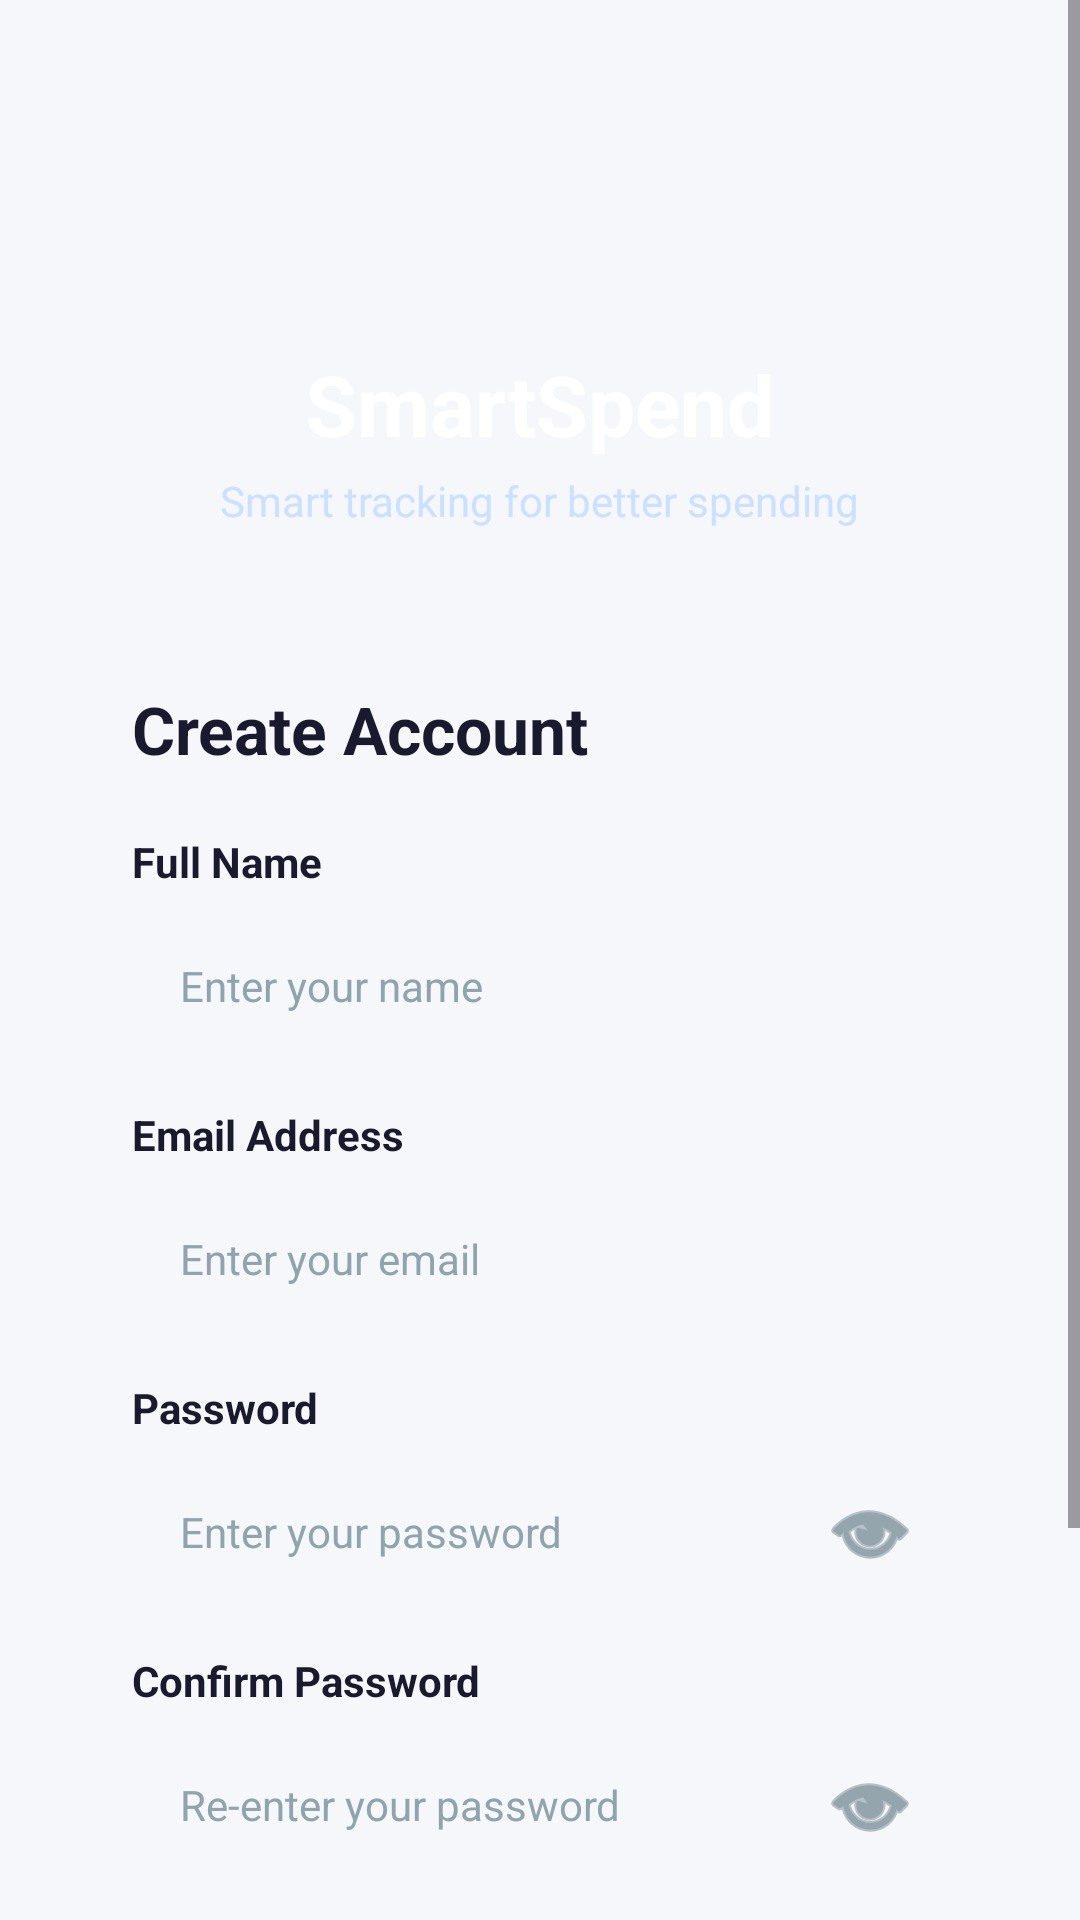

The Android layout XML behind this screen, and the referenced resources:
<!-- AndroidManifest.xml: application theme Theme.SmartSpend -->
<!-- res/layout/activity_register.xml -->
<?xml version="1.0" encoding="utf-8"?>
<ScrollView
    xmlns:android="http://schemas.android.com/apk/res/android"
    xmlns:app="http://schemas.android.com/apk/res-auto"
    xmlns:tools="http://schemas.android.com/tools"
    android:layout_width="match_parent"
    android:layout_height="match_parent"
    android:background="@drawable/gradient_header"
    android:fillViewport="true">

    <LinearLayout
        android:layout_width="match_parent"
        android:layout_height="wrap_content"
        android:orientation="vertical"
        android:gravity="center_horizontal"
        android:paddingTop="40dp"
        android:paddingBottom="16dp">

        
        <ImageView
            android:id="@+id/ivLogo"
            android:layout_width="64dp"
            android:layout_height="64dp"
            android:layout_gravity="center"
            android:src="@drawable/ic_logo_smart_spend"
            android:scaleType="centerCrop"
            android:contentDescription="SmartSpend Logo" />


        
        <TextView
            android:layout_width="wrap_content"
            android:layout_height="wrap_content"
            android:layout_marginTop="12dp"
            android:text="@string/app_name"
            android:textColor="@color/white"
            android:textSize="28sp"
            android:textStyle="bold" />

        <TextView
            android:layout_width="wrap_content"
            android:layout_height="wrap_content"
            android:layout_marginTop="4dp"
            android:text="@string/app_tagline"
            android:textColor="#CCE0FF"
            android:textSize="14sp" />

        
        <LinearLayout
            android:layout_width="match_parent"
            android:layout_height="wrap_content"
            android:layout_marginTop="28dp"
            android:layout_marginStart="20dp"
            android:layout_marginEnd="20dp"
            android:background="@drawable/card_background"
            android:elevation="8dp"
            android:orientation="vertical"
            android:padding="24dp">

            <TextView
                android:layout_width="wrap_content"
                android:layout_height="wrap_content"
                android:text="@string/create_account"
                android:textColor="@color/ss_text_primary"
                android:textSize="22sp"
                android:textStyle="bold"
                android:layout_marginBottom="20dp" />

            
            <TextView
                android:layout_width="wrap_content"
                android:layout_height="wrap_content"
                android:text="@string/label_name"
                android:textColor="@color/ss_text_primary"
                android:textSize="14sp"
                android:textStyle="bold"
                android:layout_marginBottom="6dp" />

            <EditText
                android:id="@+id/etName"
                android:layout_width="match_parent"
                android:layout_height="52dp"
                android:background="@drawable/rounded_input_bg"
                android:hint="@string/hint_name"
                android:textColorHint="@color/ss_text_hint"
                android:inputType="textPersonName"
                android:paddingStart="16dp"
                android:paddingEnd="16dp"
                android:textColor="@color/ss_text_primary"
                android:textSize="14sp"
                android:singleLine="true"
                android:imeOptions="actionNext" />

            
            <TextView
                android:layout_width="wrap_content"
                android:layout_height="wrap_content"
                android:text="@string/label_email"
                android:textColor="@color/ss_text_primary"
                android:textSize="14sp"
                android:textStyle="bold"
                android:layout_marginTop="14dp"
                android:layout_marginBottom="6dp" />

            <EditText
                android:id="@+id/etEmail"
                android:layout_width="match_parent"
                android:layout_height="52dp"
                android:background="@drawable/rounded_input_bg"
                android:hint="@string/hint_email"
                android:textColorHint="@color/ss_text_hint"
                android:inputType="textEmailAddress"
                android:paddingStart="16dp"
                android:paddingEnd="16dp"
                android:textColor="@color/ss_text_primary"
                android:textSize="14sp"
                android:singleLine="true"
                android:imeOptions="actionNext" />

            
            <TextView
                android:layout_width="wrap_content"
                android:layout_height="wrap_content"
                android:text="@string/label_password"
                android:textColor="@color/ss_text_primary"
                android:textSize="14sp"
                android:textStyle="bold"
                android:layout_marginTop="14dp"
                android:layout_marginBottom="6dp" />

            <FrameLayout
                android:layout_width="match_parent"
                android:layout_height="52dp">

                <EditText
                    android:id="@+id/etPassword"
                    android:layout_width="match_parent"
                    android:layout_height="match_parent"
                    android:background="@drawable/rounded_input_bg"
                    android:hint="@string/hint_password"
                    android:textColorHint="@color/ss_text_hint"
                    android:inputType="textPassword"
                    android:paddingStart="16dp"
                    android:paddingEnd="52dp"
                    android:textColor="@color/ss_text_primary"
                    android:textSize="14sp"
                    android:singleLine="true"
                    android:imeOptions="actionNext" />

                <ImageButton
                    android:id="@+id/ibTogglePassword"
                    android:layout_width="40dp"
                    android:layout_height="40dp"
                    android:layout_gravity="end|center_vertical"
                    android:layout_marginEnd="6dp"
                    android:background="?attr/selectableItemBackgroundBorderless"
                    android:contentDescription="Toggle password visibility"
                    android:src="@android:drawable/ic_menu_view"
                    app:tint="@color/ss_text_secondary"
                    tools:ignore="TouchTargetSizeCheck" />
            </FrameLayout>

            
            <TextView
                android:layout_width="wrap_content"
                android:layout_height="wrap_content"
                android:text="@string/label_confirm_password"
                android:textColor="@color/ss_text_primary"
                android:textSize="14sp"
                android:textStyle="bold"
                android:layout_marginTop="14dp"
                android:layout_marginBottom="6dp" />

            <FrameLayout
                android:layout_width="match_parent"
                android:layout_height="52dp">

                <EditText
                    android:id="@+id/etConfirmPassword"
                    android:layout_width="match_parent"
                    android:layout_height="match_parent"
                    android:background="@drawable/rounded_input_bg"
                    android:hint="@string/hint_confirm_password"
                    android:textColorHint="@color/ss_text_hint"
                    android:inputType="textPassword"
                    android:paddingStart="16dp"
                    android:paddingEnd="52dp"
                    android:textColor="@color/ss_text_primary"
                    android:textSize="14sp"
                    android:singleLine="true"
                    android:imeOptions="actionDone" />

                <ImageButton
                    android:id="@+id/ibToggleConfirmPassword"
                    android:layout_width="40dp"
                    android:layout_height="40dp"
                    android:layout_gravity="end|center_vertical"
                    android:layout_marginEnd="6dp"
                    android:background="?attr/selectableItemBackgroundBorderless"
                    android:contentDescription="Toggle confirm password visibility"
                    android:src="@android:drawable/ic_menu_view"
                    app:tint="@color/ss_text_secondary"
                    tools:ignore="TouchTargetSizeCheck" />
            </FrameLayout>

            
            <Button
                android:id="@+id/btnRegister"
                android:layout_width="match_parent"
                android:layout_height="52dp"
                android:layout_marginTop="20dp"
                android:background="@drawable/rounded_button"
                android:text="@string/btn_register"
                android:textColor="@color/white"
                android:textSize="16sp"
                android:textStyle="bold"
                android:elevation="4dp" />

            
            <LinearLayout
                android:layout_width="match_parent"
                android:layout_height="wrap_content"
                android:orientation="horizontal"
                android:gravity="center"
                android:layout_marginTop="16dp">

                <TextView
                    android:layout_width="wrap_content"
                    android:layout_height="wrap_content"
                    android:text="@string/already_account"
                    android:textColor="@color/ss_text_secondary"
                    android:textSize="13sp" />

                <TextView
                    android:id="@+id/tvLogin"
                    android:layout_width="wrap_content"
                    android:layout_height="wrap_content"
                    android:text="@string/btn_login"
                    android:textColor="@color/ss_blue"
                    android:textSize="13sp"
                    android:textStyle="bold"
                    android:clickable="true"
                    android:focusable="true" />
            </LinearLayout>

        </LinearLayout>

        
        <TextView
            android:layout_width="wrap_content"
            android:layout_height="wrap_content"
            android:layout_marginTop="16dp"
            android:text="@string/copyright"
            android:textColor="#CCE0FF"
            android:textSize="11sp" />

    </LinearLayout>

</ScrollView>
<!-- resources referenced by this layout -->
<resources>
  <color name="ss_blue">#0066CC</color>
  <color name="ss_text_hint">#90A4AE</color>
  <color name="ss_text_primary">#1A1A2E</color>
  <color name="ss_text_secondary">#546E7A</color>
  <color name="white">#FFFFFFFF</color>
  <!-- drawable card_background (drawable-night) -->
  <?xml version="1.0" encoding="utf-8"?>
  <shape xmlns:android="http://schemas.android.com/apk/res/android">
      <solid android:color="#1E1E1E"/>
      <corners android:radius="22dp"/>
      <stroke
          android:width="1dp"
          android:color="#2C2C2C"/>
      <padding
          android:left="10dp"
          android:top="10dp"
          android:right="10dp"
          android:bottom="10dp"/>
  </shape>
  <!-- drawable gradient_header (drawable-night) -->
  <?xml version="1.0" encoding="utf-8"?>
  <shape xmlns:android="http://schemas.android.com/apk/res/android">
      <gradient
          android:startColor="#003D7A"
          android:centerColor="#104C74"
          android:endColor="#0A6F4D"
          android:angle="135" />
  </shape>
  <!-- drawable rounded_button (drawable-night) -->
  <?xml version="1.0" encoding="utf-8"?>
  <shape xmlns:android="http://schemas.android.com/apk/res/android"
      android:shape="rectangle">
      <solid android:color="#0066CC"/>
      <corners android:radius="12dp"/>
  </shape>
  <string name="already_account">Already have an account? </string>
  <string name="app_name">SmartSpend</string>
  <string name="app_tagline">Smart tracking for better spending</string>
  <string name="btn_login">Login</string>
  <string name="btn_register">Register</string>
  <string name="copyright">© 2026 SmartSpend</string>
  <string name="create_account">Create Account</string>
  <string name="hint_confirm_password">Re-enter your password</string>
  <string name="hint_email">Enter your email</string>
  <string name="hint_name">Enter your name</string>
  <string name="hint_password">Enter your password</string>
  <string name="label_confirm_password">Confirm Password</string>
  <string name="label_email">Email Address</string>
  <string name="label_name">Full Name</string>
  <string name="label_password">Password</string>
  <style name="Theme.SmartSpend" parent="Base.Theme.SmartSpend" />
  <style name="Base.Theme.SmartSpend" parent="Theme.Material3.DayNight.NoActionBar">
          <item name="colorPrimary">@color/ss_blue</item>
          <item name="colorPrimaryVariant">@color/ss_blue_dark</item>
          <item name="colorSecondary">@color/ss_green</item>
          <item name="android:windowBackground">@color/ss_background</item>
      </style>
  <color name="ss_blue_dark">#004EA8</color>
  <color name="ss_green">#10B981</color>
  <color name="ss_background">#F5F7FA</color>
</resources>
